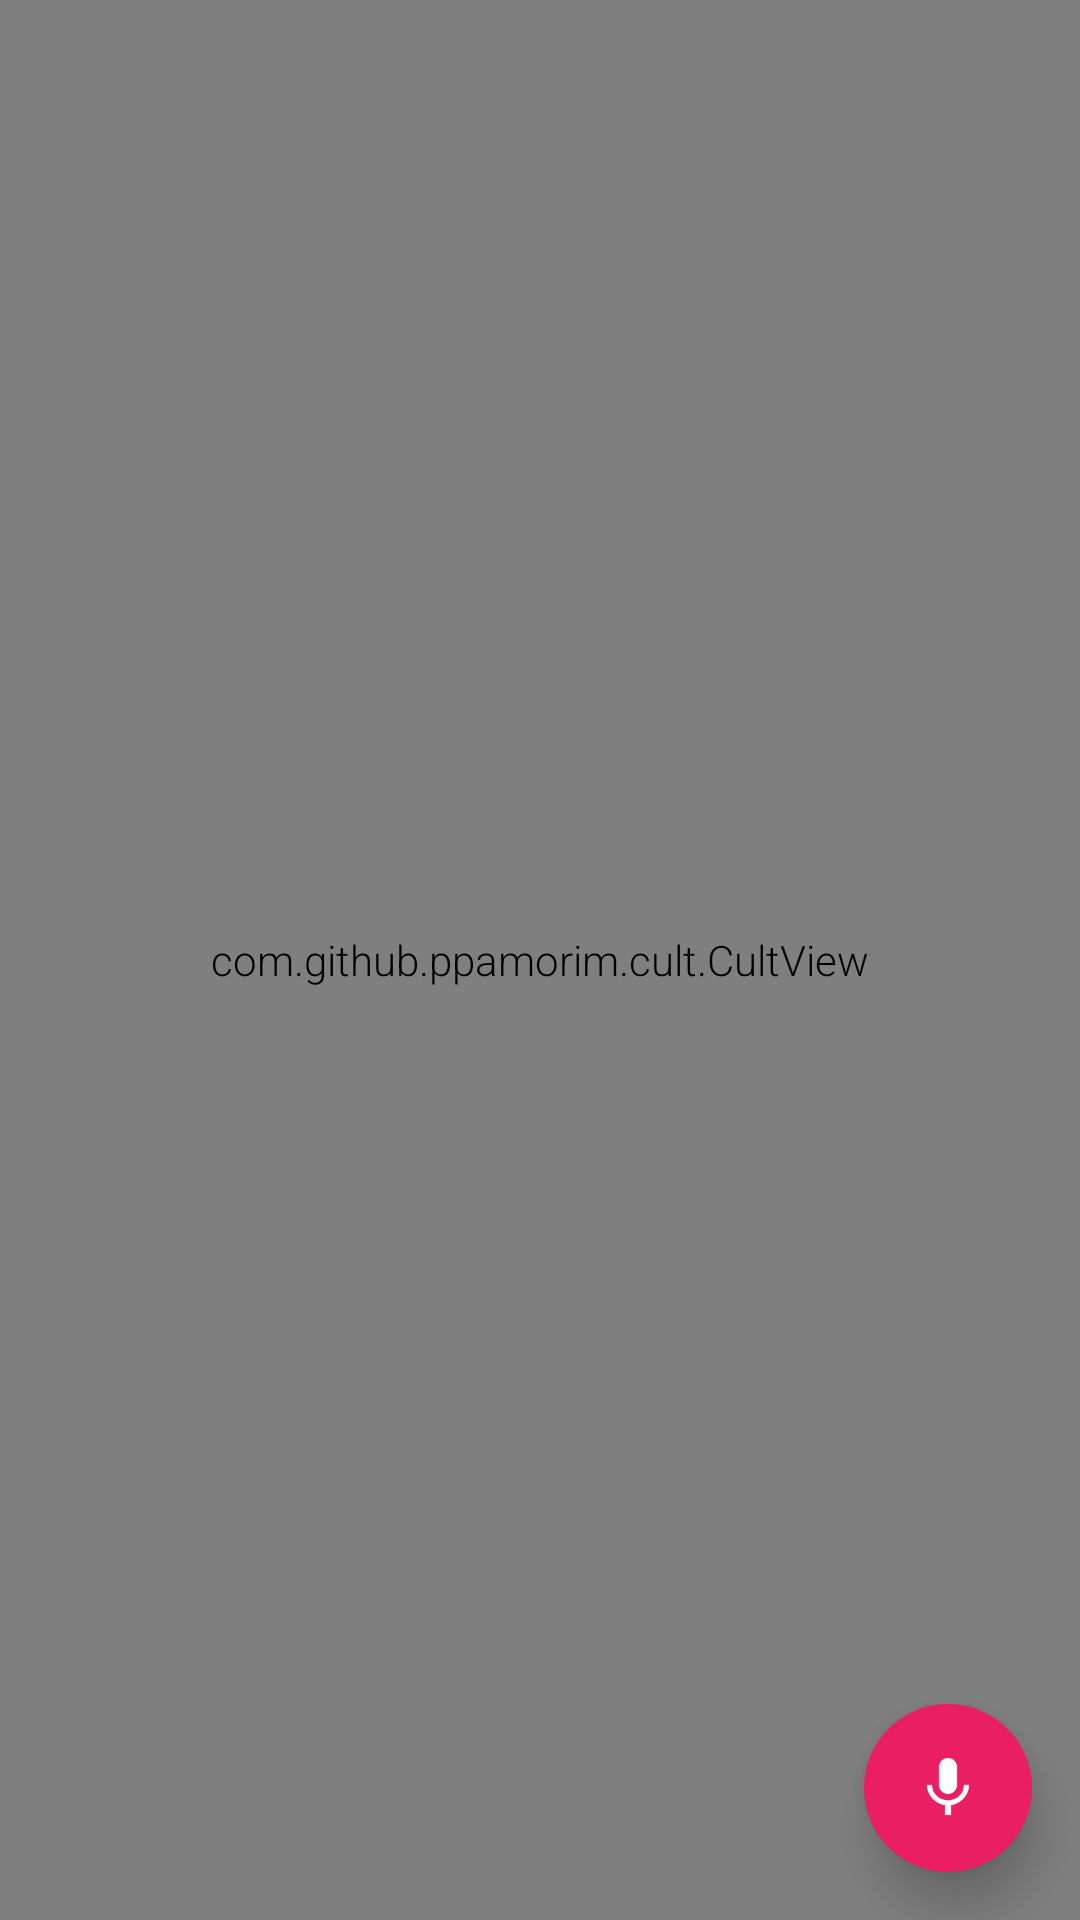

Android layout source for this screen:
<!-- AndroidManifest.xml: activity theme AppThemeNoTitleRed -->
<!-- res/layout/activity_main.xml -->
<android.support.design.widget.CoordinatorLayout xmlns:android="http://schemas.android.com/apk/res/android"
    xmlns:app="http://schemas.android.com/apk/res-auto"
    android:layout_width="match_parent"
    android:layout_height="match_parent"
    android:id="@+id/clayout"
    android:background="@color/white">

    <com.github.ppamorim.cult.CultView
        android:id="@+id/cult_view"
        android:layout_width="match_parent"
        android:layout_height="match_parent"
        app:toolbar_height="64dp"
        app:content_view="@layout/layout_base"/>

    <android.support.design.widget.FloatingActionButton
        android:id="@+id/fab"
        android:layout_width="wrap_content"
        android:layout_height="wrap_content"
        android:layout_gravity="bottom|right"
        android:src="@drawable/ic_mic_white_36dp"
        android:layout_margin="16dp"
        app:rippleColor="@color/accent_dark"
        app:elevation="@dimen/fab_elevation"
        app:borderWidth="0dp"
        />

</android.support.design.widget.CoordinatorLayout>
<!-- res/layout/layout_base.xml (included above) -->
<?xml version="1.0" encoding="utf-8"?>
<android.support.v4.widget.DrawerLayout xmlns:android="http://schemas.android.com/apk/res/android"
        xmlns:app="http://schemas.android.com/apk/res-auto"
        android:id="@+id/drawer_left"
        android:layout_width="match_parent"
        android:layout_height="match_parent"
        android:layout_below="@+id/cult_view"
        android:clickable="true"
        android:focusable="true">

        <LinearLayout
            android:orientation="vertical"
            android:layout_width="match_parent"
            android:layout_height="match_parent"
            android:id="@+id/container">

            <com.ogaclejapan.smarttablayout.SmartTabLayout
                android:id="@+id/smart_tab_layout"
                android:layout_width="match_parent"
                android:layout_height="48dp"
                android:background="@color/primary"
                app:stl_indicatorAlwaysInCenter="false"
                app:stl_indicatorInFront="false"
                app:stl_indicatorInterpolation="smart"
                app:stl_indicatorColor="@color/primary_dark"
                app:stl_indicatorThickness="4dp"
                app:stl_indicatorCornerRadius="2dp"
                app:stl_underlineThickness="0dp"
                app:stl_dividerThickness="0dp"
                app:stl_defaultTabBackground="?attr/selectableItemBackground"
                app:stl_defaultTabTextAllCaps="false"
                app:stl_defaultTabTextColor="@color/white"
                app:stl_defaultTabTextSize="16sp"
                app:stl_defaultTabTextHorizontalPadding="12dp"
                app:stl_defaultTabTextMinWidth="0dp"
                app:stl_distributeEvenly="true"/>

            <android.support.v4.view.ViewPager
                android:id="@+id/view_pager"
                android:layout_width="match_parent"
                android:layout_height="match_parent"/>

        </LinearLayout>

    <android.support.design.widget.NavigationView
        android:id="@+id/vNavigation"
        android:layout_width="wrap_content"
        android:layout_height="match_parent"
        android:layout_gravity="start"
        android:background="#ffffff"
        app:itemIconTint="#8b8b8b"
        app:itemTextColor="#666666"
        app:menu="@menu/drawer_menu" />
</android.support.v4.widget.DrawerLayout>
<!-- resources referenced by this layout -->
<resources>
  <color name="accent_dark">#C2185B</color>
  <color name="primary">#F44336</color>
  <color name="primary_dark">#D32F2F</color>
  <dimen name="fab_elevation">10dp</dimen>
  <!-- drawable ic_mic_white_36dp: png bitmap (drawable-hdpi, 618 bytes) -->
  <style name="AppThemeNoTitleRed" parent="AppThemeNoTitle">
          <item name="android:windowBackground">@color/primary</item>
      </style>
  <style name="AppThemeNoTitle" parent="AppTheme">
          <item name="windowActionBar">false</item>
          <item name="windowNoTitle">true</item>
      </style>
  <style name="AppTheme" parent="Theme.AppCompat.Light.DarkActionBar">
          
          <item name="colorAccent">@color/accent</item>
          <item name="colorPrimary">@color/primary</item>
          <item name="colorPrimaryDark">@color/primary_dark</item>
          <item name="android:textViewStyle">@style/RobotoTextViewStyle</item>
          <item name="drawerArrowStyle">@style/DrawerArrowStyle</item>
      </style>
  <color name="accent">#E91E63</color>
  <style name="RobotoTextViewStyle" parent="android:Widget.TextView">
          <item name="android:fontFamily">sans-serif-light</item>
      </style>
  <style name="DrawerArrowStyle" parent="Widget.AppCompat.DrawerArrowToggle">
          <item name="spinBars">true</item>
          <item name="color">@android:color/black</item>
      </style>
  <!-- not gathered from this repository: default colours our renderer supplied (Android Studio template values) -->
  <color name="white">#FFFFFFFF</color>
</resources>
